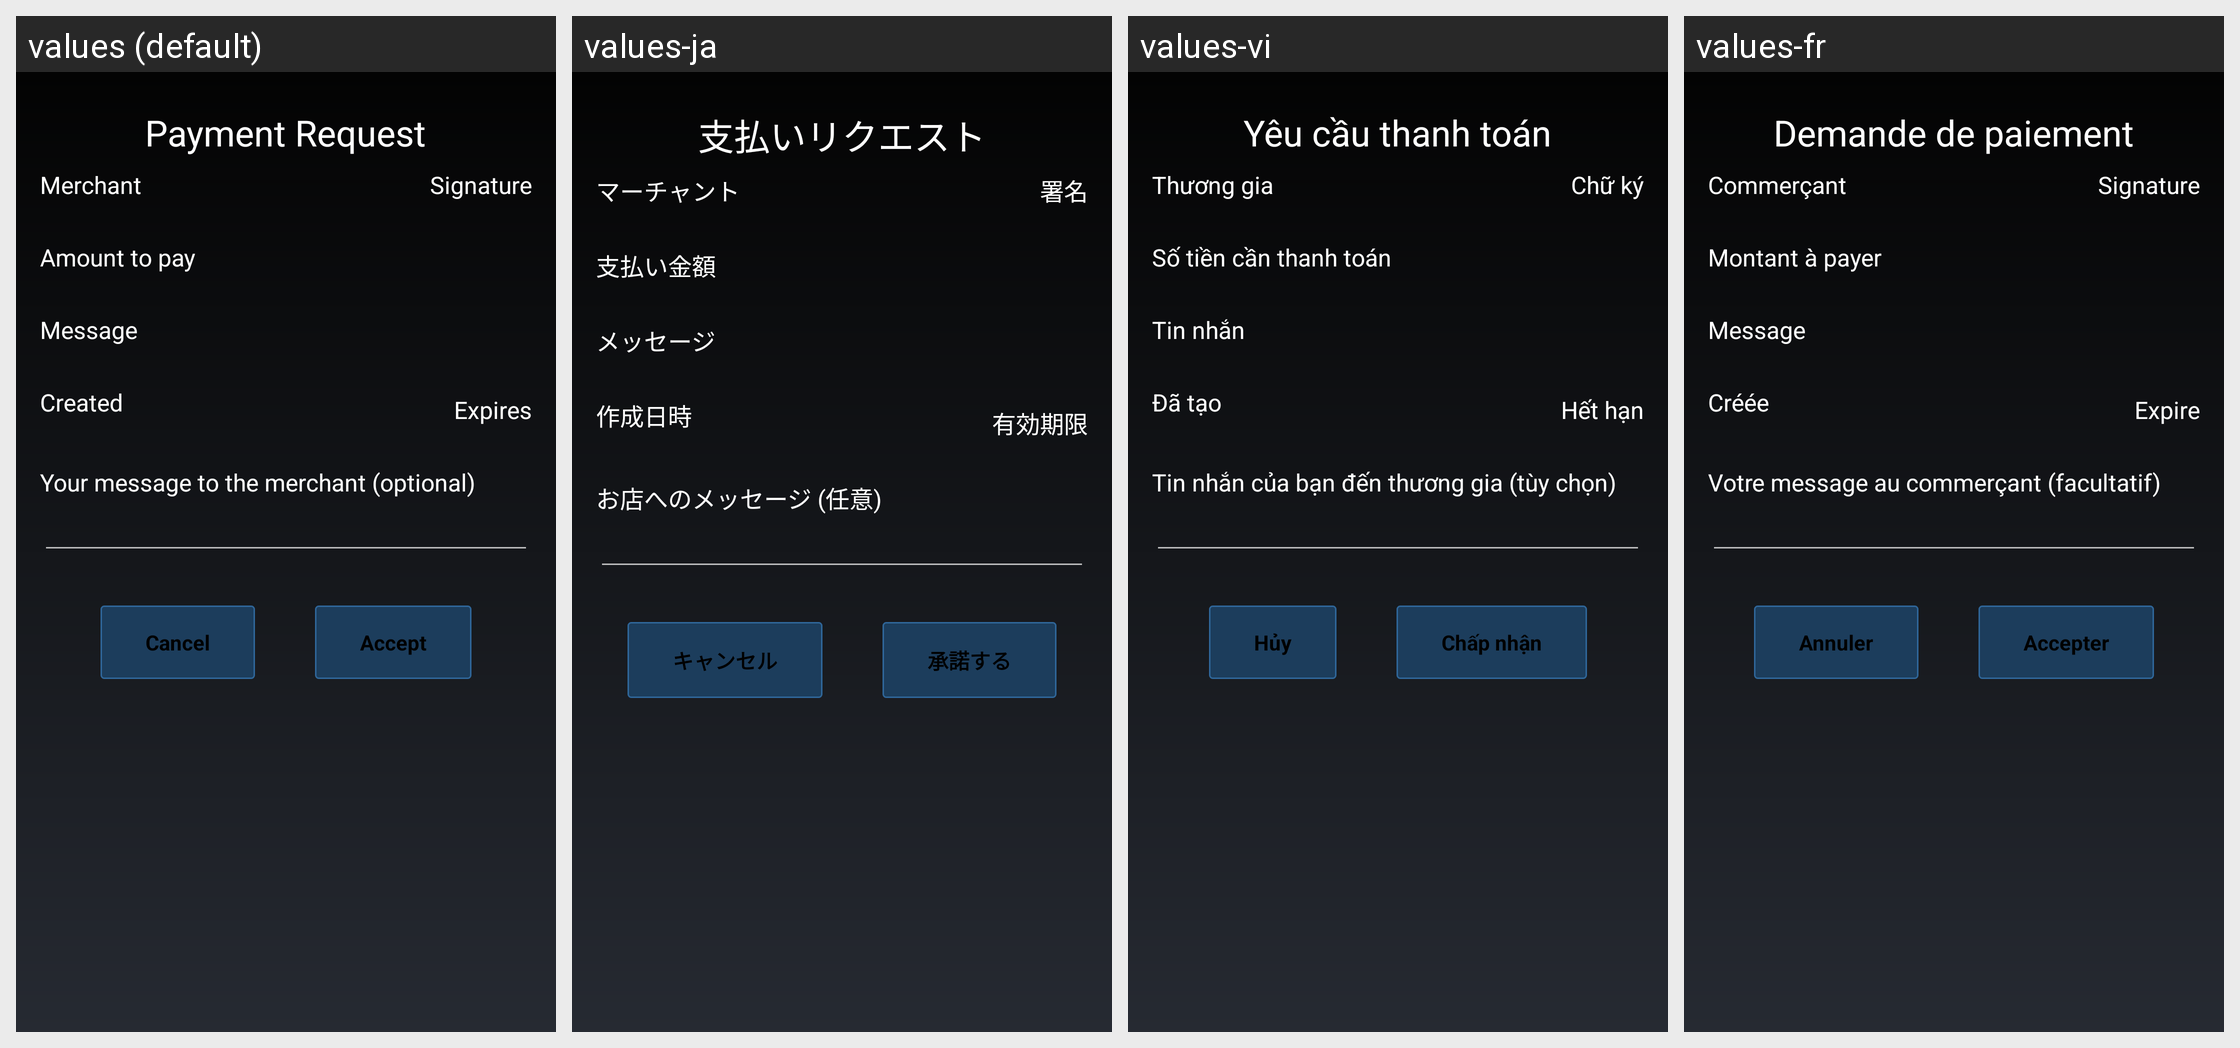

Here is an Android app screen in its default locale and in the app's own translations. Write out the translated-string differences for the strings that appear on this screen.
Android screen res/layout/verify_payment_request_activity.xml rendered under 4 locales, left to right: values (default), values-ja, values-vi, values-fr. Device: Nexus 5 (rendered at 1080×1920; each locale shown at half size, 540×960, under a caption strip naming it); theme MyceliumModern.
Other locales in the repository, not shown: values-az, values-bg, values-cs, values-da, values-de, values-el, values-es, values-fil, values-in, values-it, values-iw, values-ko, values-nl, values-pl, values-pt, values-ro, values-ru, values-sk, values-sl, values-sq, values-sv, values-tr, values-uk, values-zh, values-zh-rTW.
Strings drawn on this screen, with the default value and each locale's value (text and hints the layout hard-codes, and strings that could not be matched under every locale, appear in the picture but are not listed):

payment_request_title
  values: Payment Request
  values-ja: 支払いリクエスト
  values-vi: Yêu cầu thanh toán
  values-fr: Demande de paiement

payment_request_merchant
  values: Merchant
  values-ja: マーチャント
  values-vi: Thương gia
  values-fr: Commerçant

payment_request_signature
  values: Signature
  values-ja: 署名
  values-vi: Chữ ký
  values-fr: Signature

payment_request_amount_to_pay
  values: Amount to pay
  values-ja: 支払い金額
  values-vi: Số tiền cần thanh toán
  values-fr: Montant à payer

payment_request_message
  values: Message
  values-ja: メッセージ
  values-vi: Tin nhắn
  values-fr: Message

payment_request_created
  values: Created
  values-ja: 作成日時
  values-vi: Đã tạo
  values-fr: Créée

payment_request_expires
  values: Expires
  values-ja: 有効期限
  values-vi: Hết hạn
  values-fr: Expire

payment_request_message_to_merchant
  values: Your message to the merchant (optional)
  values-ja: お店へのメッセージ (任意)
  values-vi: Tin nhắn của bạn đến thương gia (tùy chọn)
  values-fr: Votre message au commerçant (facultatif)

cancel
  values: Cancel
  values-ja: キャンセル
  values-vi: Hủy
  values-fr: Annuler

accept
  values: Accept
  values-ja: 承諾する
  values-vi: Chấp nhận
  values-fr: Accepter
